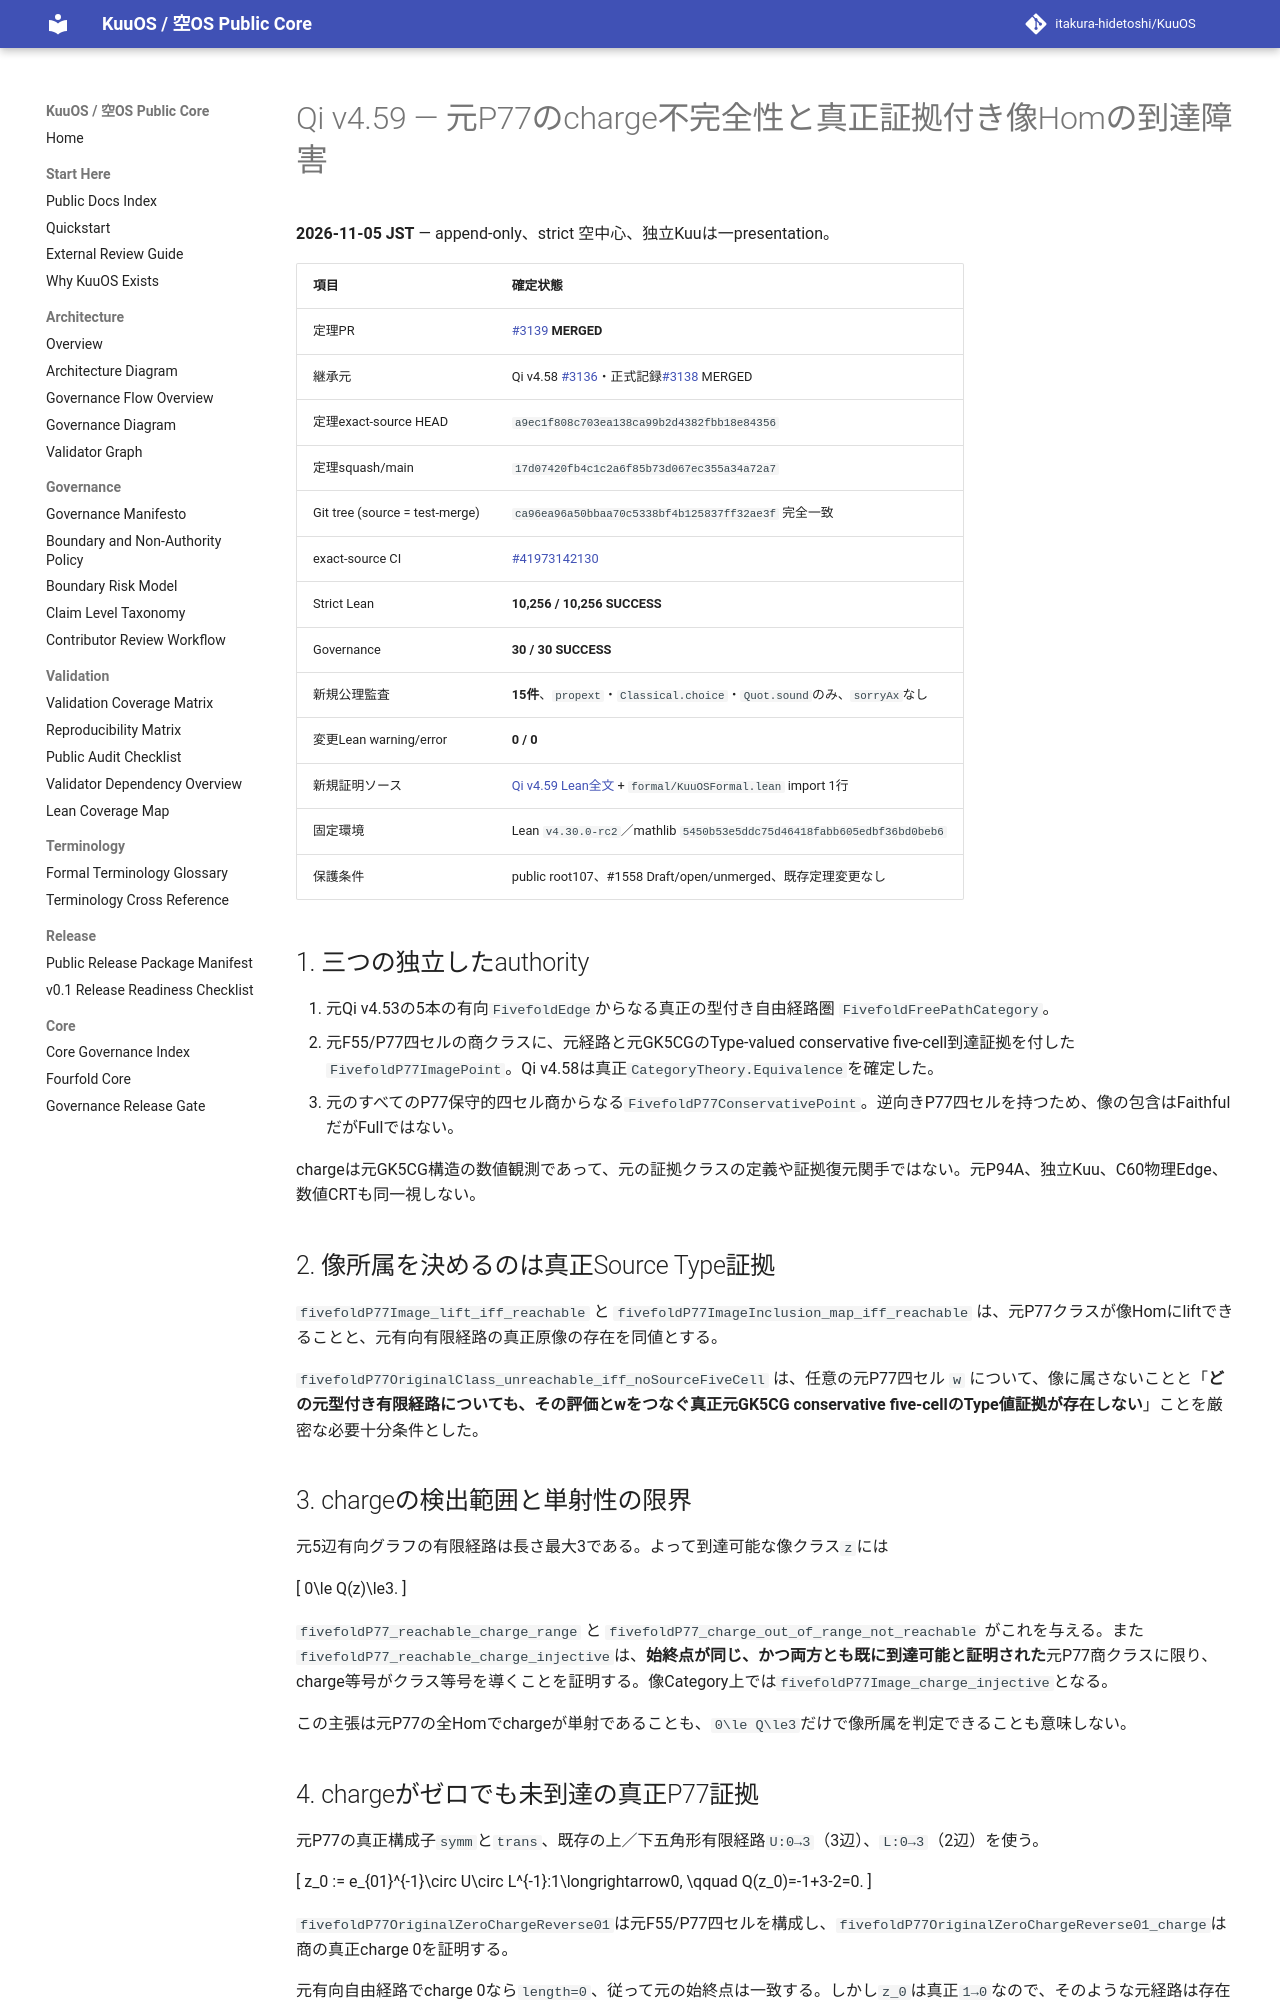

repository: itakura-hidetoshi/KuuOS · page: formal/Qi-v4_59-original-P77-charge-incomplete-image-hom-obstruction/index.html · generator: mkdocs

# Qi v4.59 — 元P77のcharge不完全性と真正証拠付き像Homの到達障害

**2026-11-05 JST** — append-only、strict 空中心、独立Kuuは一presentation。

| 項目 | 確定状態 |
|---|---|
| 定理PR | [#3139](https://github.com/itakura-hidetoshi/KuuOS/pull/3139) **MERGED** |
| 継承元 | Qi v4.58 [#3136](https://github.com/itakura-hidetoshi/KuuOS/pull/3136)・正式記録[#3138](https://github.com/itakura-hidetoshi/KuuOS/pull/3138) MERGED |
| 定理exact-source HEAD | `a9ec1f808c703ea138ca99b2d4382fbb18e84356` |
| 定理squash/main | `17d07420fb4c1c2a6f85b73d067ec355a34a72a7` |
| Git tree (source = test-merge) | `ca96ea96a50bbaa70c5338bf4b125837ff32ae3f` 完全一致 |
| exact-source CI | [#41973142130](https://github.com/itakura-hidetoshi/KuuOS/actions/runs/41973142130) |
| Strict Lean | **10,256 / 10,256 SUCCESS** |
| Governance | **30 / 30 SUCCESS** |
| 新規公理監査 | **15件**、`propext`・`Classical.choice`・`Quot.sound`のみ、`sorryAx`なし |
| 変更Lean warning/error | **0 / 0** |
| 新規証明ソース | [Qi v4.59 Lean全文](../../formal/KUOS/Architecture/QiWuxingGK5CHP77ChargeIncompleteImageObstructionV4_59.lean) + `formal/KuuOSFormal.lean` import 1行 |
| 固定環境 | Lean `v4.30.0-rc2`／mathlib `5450b53e5ddc75d46418fabb605edbf36bd0beb6` |
| 保護条件 | public root107、#1558 Draft/open/unmerged、既存定理変更なし |

## 1. 三つの独立したauthority

1. 元Qi v4.53の5本の有向`FivefoldEdge`からなる真正の型付き自由経路圏 `FivefoldFreePathCategory`。
2. 元F55/P77四セルの商クラスに、元経路と元GK5CGのType-valued conservative five-cell到達証拠を付した`FivefoldP77ImagePoint`。Qi v4.58は真正`CategoryTheory.Equivalence`を確定した。
3. 元のすべてのP77保守的四セル商からなる`FivefoldP77ConservativePoint`。逆向きP77四セルを持つため、像の包含はFaithfulだがFullではない。

chargeは元GK5CG構造の数値観測であって、元の証拠クラスの定義や証拠復元関手ではない。元P94A、独立Kuu、C60物理Edge、数値CRTも同一視しない。

## 2. 像所属を決めるのは真正Source Type証拠

`fivefoldP77Image_lift_iff_reachable` と `fivefoldP77ImageInclusion_map_iff_reachable` は、元P77クラスが像Homにliftできることと、元有向有限経路の真正原像の存在を同値とする。

`fivefoldP77OriginalClass_unreachable_iff_noSourceFiveCell` は、任意の元P77四セル `w` について、像に属さないことと「**どの元型付き有限経路についても、その評価とwをつなぐ真正元GK5CG conservative five-cellのType値証拠が存在しない**」ことを厳密な必要十分条件とした。

## 3. chargeの検出範囲と単射性の限界

元5辺有向グラフの有限経路は長さ最大3である。よって到達可能な像クラス`z`には

\[
0\le Q(z)\le3.
\]

`fivefoldP77_reachable_charge_range` と `fivefoldP77_charge_out_of_range_not_reachable` がこれを与える。また`fivefoldP77_reachable_charge_injective`は、**始終点が同じ、かつ両方とも既に到達可能と証明された**元P77商クラスに限り、charge等号がクラス等号を導くことを証明する。像Category上では`fivefoldP77Image_charge_injective`となる。

この主張は元P77の全Homでchargeが単射であることも、`0\le Q\le3`だけで像所属を判定できることも意味しない。
